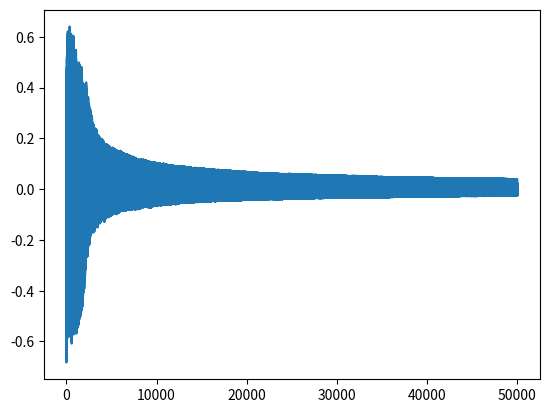

This chart was generated by the following Python code:
# -*- coding: utf-8 -*-
"""
Created on Sat Dec 28 20:03:17 2019

@author: h4ck3rsh4d0w
"""

import numpy as np
import matplotlib.pyplot as plt
class nn:
    def __init__(self,Ninput,Nhidden,Noutput,lr=0.3):
        self.Ninput=Ninput
        self.Nhidden=Nhidden
        self.Noutput=Noutput
        self.wh=np.random.randn(self.Nhidden,self.Ninput)-0.5
        self.wo=np.random.randn(self.Noutput,self.Nhidden)-0.5
        self.lr=lr
        self.activation=lambda x:1/(1+np.exp(-x))#x:max(x,0)
        self.cost=[]
    def train(self,inputD,outputD):
        inputD=np.array(inputD,ndmin=2).T
        outputD=np.array(outputD,ndmin=2).T
        hidden_input=np.dot(self.wh,inputD)
        output_hidden=self.activation(hidden_input)
        input_outer=np.dot(self.wo,output_hidden)
        output_outer=self.activation(input_outer)
        
        error=output_outer-outputD
        self.cost.append(error[0])
        error_hidden=np.dot(self.wo.T,error)
        
        self.wo-=self.lr*np.dot(error*output_outer*(1-output_outer),output_hidden.T)
        self.wh-=self.lr*np.dot(error_hidden*output_hidden*(1-output_hidden),inputD.T)
     
        
        
        
        
    def test(self,inputD):
        inputD=np.array(inputD,ndmin=2).T
        hidden_input=np.dot(self.wh,inputD)
        output_hidden=self.activation(hidden_input)
        input_outer=np.dot(self.wo,output_hidden)
        output_outer=self.activation(input_outer)
        return output_outer
        
        
        
        
nn=nn(2,4,1)
x = np.array([[0,0],
                [1,1],
                [1,0],
                [0,1],
                [1,1],
                [1,0],
                [0,1]])

y = np.array([[0],
                 [0],
                 [1],
                 [1],
                 [0],
                 [1],
                 [1]])
for i in range(50000):
    index=np.random.randint(len(x))
    item=x[index]
    nn.train(item,y[index])
    
    
print(nn.test(x[6]))
plt.plot(nn.cost)

